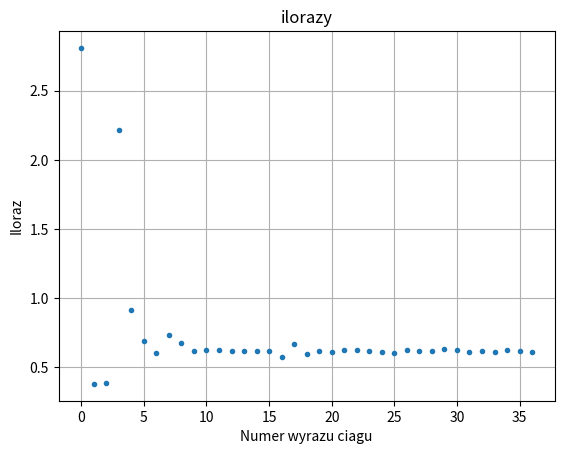

Reproduce this figure in Python.
from time import perf_counter
import matplotlib.pyplot as plt

def fib_rec(n):
    if n < 2:
        return n
    return fib_rec(n - 1) + fib_rec(n - 2)


def time_fib(n):
    t0 = perf_counter()
    fib_rec(n)
    t1 = perf_counter()
    return t1 - t0


def fun():
    t1 = time_fib(0)
    t2 = 0
    i = 0
    tab = []
    while t2 <= 3:
        t2 = time_fib(i + 1)
        tab.append(t1/t2)
        t1 = t2
        i += 1
    return tab


if __name__ == "__main__":
    
    tab = fun()
    
    n = range(0, len(tab))

    plt.plot(n ,tab, marker='.', linestyle='None')

    plt.title("ilorazy")
    plt.xlabel("Numer wyrazu ciagu")
    plt.ylabel("Iloraz")

    plt.grid()
    plt.show()